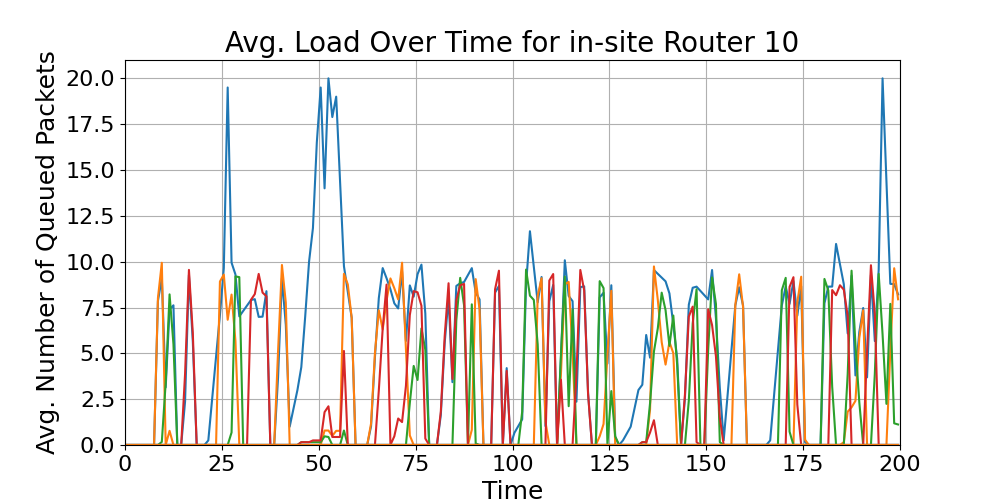

Data behind this chart, as committed beside it:
time_bin_mid, Queue_1_avg_load, Queue_2_avg_load, Queue_3_avg_load, Queue_4_avg_load, Queue_5_avg_load, Queue_6_avg_load, Queue_7_avg_load, Queue_8_avg_load, Queue_9_avg_load, Queue_10_avg_load, Queue_11_avg_load, Queue_12_avg_load
0.5, 0.0, 0.0, 0.0, 0.0, 0.0, 0.0, 0.0, 0.0, 0.0, 0.0, 0.0, 0.0
1.5, 0.0, 0.0, 0.0, 0.0, 0.0, 0.0, 0.0, 0.0, 0.0, 0.0, 0.0, 0.0
2.5, 0.0, 0.0, 0.0, 0.0, 0.0, 0.0, 0.0, 0.0, 0.0, 0.0, 0.0, 0.0
3.5, 0.0, 0.0, 0.0, 0.0, 0.0, 0.0, 0.0, 0.0, 0.0, 0.0, 0.0, 0.0
4.5, 0.0, 0.0, 0.0, 0.0, 0.0, 0.0, 0.0, 0.0, 0.0, 0.0, 0.0, 0.0
5.5, 0.0, 0.0, 0.0, 0.0, 0.0, 0.0, 0.0, 0.0, 0.0, 0.0, 0.0, 0.0
6.5, 0.0, 0.0, 0.0, 0.0, 0.0, 0.0, 0.0, 0.0, 0.0, 0.0, 0.0, 0.0
7.5, 0.0, 0.0, 0.0, 0.0, 0.0, 0.0, 0.0, 0.0, 0.0, 0.0, 0.0, 0.0
8.5, 7.86, 8.018, 0.0, 0.0, 0.0, 0.0, 0.0, 0.0, 0.0, 0.0, 0.0, 0.0
9.5, 9.086, 9.94, 0.1667, 0.0, 0.0, 0.0, 0.0, 0.0, 0.0, 0.0, 0.0, 0.0
10.5, 3.142, 0.0, 3.389, 0.0, 0.0, 0.0, 0.0, 0.0, 0.0, 0.0, 0.0, 0.0
11.5, 7.403, 0.7727, 8.216, 0.0, 0.0, 0.0, 0.0, 0.0, 0.0, 0.0, 0.0, 0.0
12.5, 7.62, 0.0, 5.509, 0.0, 0.0, 0.0, 0.0, 0.0, 0.0, 0.0, 0.0, 0.0
13.5, 0.0, 0.0, 0.0, 0.0, 0.0, 0.0, 0.0, 0.0, 0.0, 0.0, 0.0, 0.0
14.5, 0.0, 0.0, 0.0, 0.0, 0.0, 0.0, 0.0, 0.0, 0.0, 0.0, 0.0, 0.0
15.5, 2.362, 0.0, 0.0, 3.871, 0.0, 0.0, 0.0, 0.0, 0.0, 0.0, 0.0, 0.0
16.5, 9.268, 0.0, 0.0, 9.551, 0.0, 0.0, 0.0, 0.0, 0.0, 0.0, 0.0, 0.0
17.5, 5.629, 0.0, 0.0, 6.109, 0.0, 0.0, 0.0, 0.0, 0.0, 0.0, 0.0, 0.0
18.5, 0.0, 0.0, 0.0, 0.0, 0.0, 0.0, 0.0, 0.0, 0.0, 0.0, 0.0, 0.0
19.5, 0.0, 0.0, 0.0, 0.0, 0.0, 0.0, 0.0, 0.0, 0.0, 0.0, 0.0, 0.0
20.5, 0.0, 0.0, 0.0, 0.0, 0.0, 0.0, 0.0, 0.0, 0.0, 0.0, 0.0, 0.0
21.5, 0.25, 0.0, 0.0, 0.0, 0.0, 0.0, 0.0, 0.0, 0.0, 0.0, 0.0, 0.0
22.5, , 0.0, 0.0, 0.0, 0.0, 0.0, 0.0, 0.0, 0.0, 0.0, 0.0, 0.0
23.5, , 0.0, 0.0, 0.0, 0.0, 0.0, 0.0, 0.0, 0.0, 0.0, 0.0, 0.0
24.5, 7.1, 8.917, 0.0, 0.0, 0.0, 0.0, 0.0, 0.0, 0.0, 0.0, 0.0, 0.0
25.5, 9.65, 9.296, 0.0, 0.0, 0.0, 0.0, 0.0, 0.0, 0.0, 0.0, 0.0, 0.0
26.5, 19.5, 6.831, 0.0, 0.0, 0.0, 0.0, 0.0, 0.0, 0.0, 0.0, 0.0, 0.0
27.5, 9.944, 8.205, 0.6818, 0.0, 0.0, 0.0, 0.0, 0.0, 0.0, 0.0, 0.0, 0.0
28.5, 9.303, 5.68, 9.195, 0.0, 0.0, 0.0, 0.0, 0.0, 0.0, 0.0, 0.0, 0.0
29.5, 7.014, 0.0, 9.157, 0.0, 0.0, 0.0, 0.0, 0.0, 0.0, 0.0, 0.0, 0.0
30.5, , 0.0, 0.0, 0.0, 0.0, 0.0, 0.0, 0.0, 0.0, 0.0, 0.0, 0.0
31.5, , 0.0, 0.0, 0.0, 0.0, 0.0, 0.0, 0.0, 0.0, 0.0, 0.0, 0.0
32.5, 7.905, 0.0, 0.0, 7.917, 0.0, 0.0, 0.0, 0.0, 0.0, 0.0, 0.0, 0.0
33.5, 7.955, 0.0, 0.0, 8.232, 0.0, 0.0, 0.0, 0.0, 0.0, 0.0, 0.0, 0.0
34.5, 6.988, 0.0, 0.0, 9.333, 0.0, 0.0, 0.0, 0.0, 0.0, 0.0, 0.0, 0.0
35.5, 7.0, 0.0, 0.0, 8.312, 0.0, 0.0, 0.0, 0.0, 0.0, 0.0, 0.0, 0.0
36.5, 8.389, 0.0, 0.0, 8.111, 0.0, 0.0, 0.0, 0.0, 0.0, 0.0, 0.0, 0.0
37.5, 0.0, 0.0, 0.0, 0.0, 0.0, 0.0, 0.0, 0.0, 0.0, 0.0, 0.0, 0.0
38.5, 0.0, 0.0, 0.0, 0.0, 0.0, 0.0, 0.0, 0.0, 0.0, 0.0, 0.0, 0.0
39.5, 3.689, 5.117, 0.0, 0.0, 0.0, 0.0, 0.0, 0.0, 0.0, 0.0, 0.0, 0.0
40.5, 9.098, 9.82, 0.0, 0.0, 0.0, 0.0, 0.0, 0.0, 0.0, 0.0, 0.0, 0.0
41.5, 6.553, 7.767, 0.0, 0.0, 0.0, 0.0, 0.0, 0.0, 0.0, 0.0, 0.0, 0.0
42.5, 1.0, 0.0, 0.0, 0.0, 0.0, 0.0, 0.0, 0.0, 0.0, 0.0, 0.0, 0.0
43.5, 2.0, 0.0, 0.0, 0.0, 0.0, 0.0, 0.0, 0.0, 0.0, 0.0, 0.0, 0.0
44.5, 3.0, 0.0, 0.0, 0.0, 0.0, 0.0, 0.0, 0.0, 0.0, 0.0, 0.0, 0.0
45.5, 4.25, 0.0, 0.1538, 0.1538, 0.0, 0.0, 0.0, 0.0, 0.0, 0.0, 0.0, 0.0
46.5, 7.0, 0.0, 0.1538, 0.1538, 0.0, 0.0, 0.0, 0.0, 0.0, 0.0, 0.0, 0.0
47.5, 10.0, 0.0, 0.1538, 0.1538, 0.0, 0.0, 0.0, 0.0, 0.0, 0.0, 0.0, 0.0
48.5, 11.83, 0.0, 0.1538, 0.25, 0.0, 0.0, 0.0, 0.0, 0.0, 0.0, 0.0, 0.0
49.5, 16.5, 0.0, 0.1538, 0.25, 0.0, 0.0, 0.0, 0.0, 0.0, 0.0, 0.0, 0.0
50.5, 19.5, 0.0, 0.1538, 0.25, 0.0, 0.0, 0.0, 0.0, 0.0, 0.0, 0.0, 0.0
51.5, 14.0, 0.7895, 0.4737, 1.794, 0.0, 0.0, 0.0, 0.0, 0.0, 0.0, 0.0, 0.0
52.5, 20.0, 0.7895, 0.4375, 2.111, 0.0, 0.0, 0.0, 0.0, 0.0, 0.0, 0.0, 0.0
53.5, 17.89, 0.5, 0.0, 0.4375, 0.0, 0.0, 0.0, 0.0, 0.0, 0.0, 0.0, 0.0
54.5, 19.0, 0.7727, 0.0, 0.4375, 0.0, 0.0, 0.0, 0.0, 0.0, 0.0, 0.0, 0.0
55.5, , 0.7727, 0.0, 0.4375, 0.0, 0.0, 0.0, 0.0, 0.0, 0.0, 0.0, 0.0
56.5, 9.755, 9.338, 0.7895, 5.13, 0.0, 0.0, 0.0, 0.0, 0.0, 0.0, 0.0, 0.0
57.5, 8.356, 8.759, 0.0, 0.0, 0.0, 0.0, 0.0, 0.0, 0.0, 0.0, 0.0, 0.0
58.5, 6.941, 6.933, 0.0, 0.0, 0.0, 0.0, 0.0, 0.0, 0.0, 0.0, 0.0, 0.0
59.5, 0.0, 0.0, 0.0, 0.0, 0.0, 0.0, 0.0, 0.0, 0.0, 0.0, 0.0, 0.0
... 140 more rows
